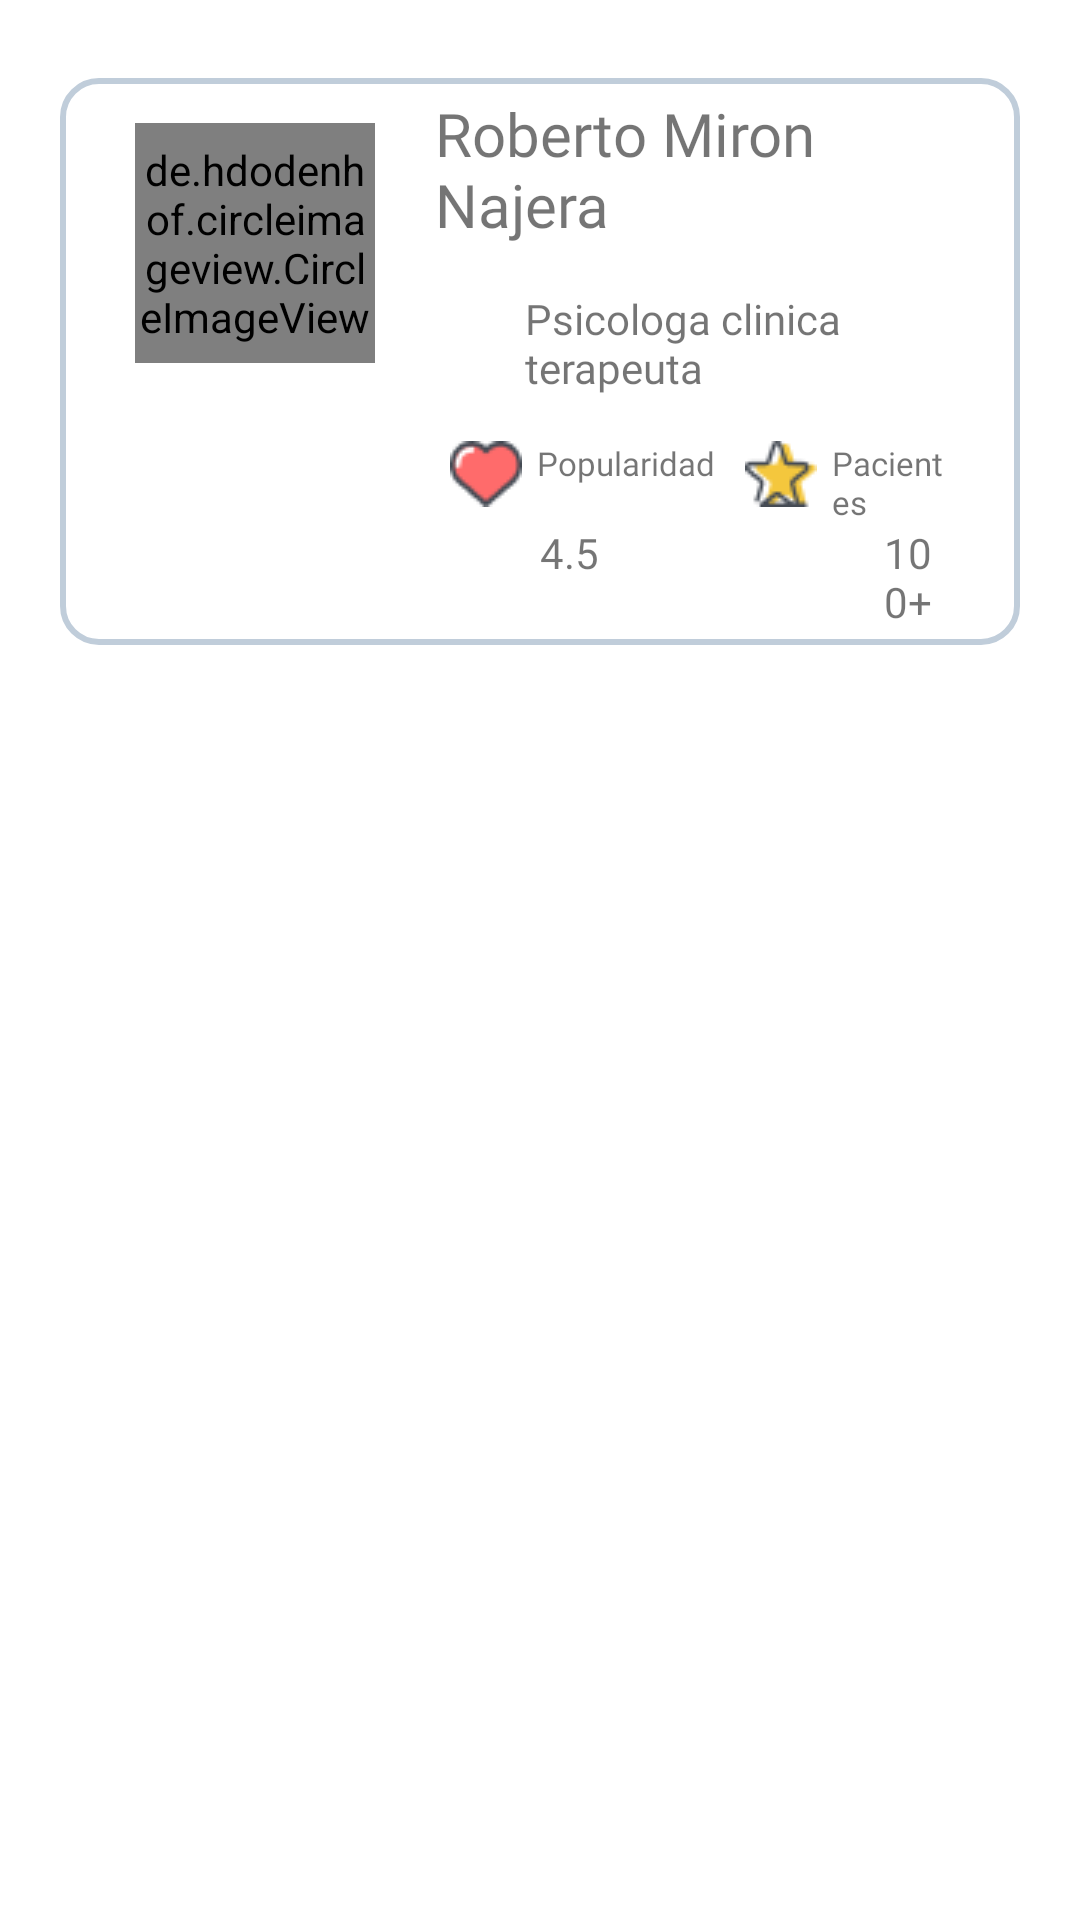

Reconstruct the res/layout file that produces this screen, plus the resources it refers to.
<!-- AndroidManifest.xml: application theme Theme.ValerianaUserAppKotlin -->
<!-- res/layout/list_doctor_item.xml -->
<?xml version="1.0" encoding="utf-8"?>
<LinearLayout xmlns:android="http://schemas.android.com/apk/res/android"
    android:orientation="vertical"
    android:layout_width="match_parent"
    android:layout_height="match_parent">
    
    <RelativeLayout
        android:layout_width="match_parent"
        android:layout_height="wrap_content"
        android:layout_marginTop="16dp">

        <LinearLayout
            android:layout_width="match_parent"
            android:layout_height="wrap_content"
            android:layout_marginVertical="10dp"
            android:layout_marginHorizontal="20dp"
            android:orientation="horizontal"
            android:background="@drawable/card_style"
            android:padding="5dp">

            <de.hdodenhof.circleimageview.CircleImageView
                android:id="@+id/profilePic"
                android:layout_width="80dp"
                android:layout_height="80dp"
                android:layout_marginVertical="10dp"
                android:layout_marginStart="20dp"/>

            <LinearLayout
                android:layout_width="match_parent"
                android:layout_height="wrap_content"
                android:layout_marginEnd="20dp"
                android:layout_marginStart="20dp"
                android:orientation="vertical">

                <TextView
                    android:id="@+id/doctorName"
                    android:layout_width="wrap_content"
                    android:layout_height="wrap_content"
                    android:text="Roberto Miron Najera"
                    android:textSize="20sp"
                    android:fontFamily="@font/nunito_semibold"/>

                <TextView
                    android:id="@+id/job"
                    android:layout_width="wrap_content"
                    android:layout_height="wrap_content"
                    android:text="Psicologa clinica terapeuta"
                    android:layout_marginVertical="10dp"
                    android:paddingHorizontal="30dp"
                    android:paddingVertical="5dp"
                    android:background="@drawable/job_style"
                    android:fontFamily="@font/nunito_semibold"/>

                <LinearLayout
                    android:layout_width="match_parent"
                    android:layout_height="wrap_content"
                    android:orientation="horizontal">

                    <ImageView
                        android:layout_width="wrap_content"
                        android:layout_height="wrap_content"
                        android:src="@drawable/icon_popularity"
                        android:layout_marginHorizontal="5dp"/>
                    <TextView
                        android:layout_width="wrap_content"
                        android:layout_height="wrap_content"
                        android:text="@string/popularity"
                        android:layout_marginEnd="5dp"
                        android:fontFamily="@font/nunito_light"
                        android:textSize="11sp"/>

                    <ImageView
                        android:layout_width="wrap_content"
                        android:layout_height="wrap_content"
                        android:src="@drawable/icon_patients"
                        android:layout_marginHorizontal="5dp"/>
                    <TextView
                        android:layout_width="wrap_content"
                        android:layout_height="wrap_content"
                        android:text="@string/patients"
                        android:fontFamily="@font/nunito_light"
                        android:textSize="11sp"/>


                </LinearLayout>

                <LinearLayout
                    android:layout_width="match_parent"
                    android:layout_height="wrap_content"
                    android:orientation="horizontal">


                    <TextView
                        android:id="@+id/popularity"
                        android:layout_width="wrap_content"
                        android:layout_height="wrap_content"
                        android:layout_marginLeft="35dp"
                        android:text="4.5"
                        android:fontFamily="@font/nunito_bold"/>

                    <TextView
                        android:id="@+id/patients"
                        android:layout_width="wrap_content"
                        android:layout_height="wrap_content"
                        android:layout_marginLeft="95dp"
                        android:text="100+"
                        android:fontFamily="@font/nunito_bold"/>


                </LinearLayout>
            </LinearLayout>


        </LinearLayout>



    </RelativeLayout>


</LinearLayout>
<!-- resources referenced by this layout -->
<resources>
  <!-- drawable card_style (drawable) -->
  <?xml version="1.0" encoding="utf-8"?>
  <shape xmlns:android="http://schemas.android.com/apk/res/android">
      <solid android:color="@color/white"/>
      <stroke android:color="@color/disable" android:width="2dp"/>
  
      <corners android:radius="12dp"/>
  </shape>
  <!-- drawable icon_patients: png bitmap (drawable, 1061 bytes) -->
  <!-- drawable icon_popularity: png bitmap (drawable, 893 bytes) -->
  <string name="patients">Pacientes</string>
  <string name="popularity">Popularidad</string>
  <style name="Theme.ValerianaUserAppKotlin" parent="Theme.MaterialComponents.Light.NoActionBar">
          
          <item name="colorPrimary">@color/blue</item>
          <item name="colorPrimaryVariant">@color/base</item>
          <item name="colorOnPrimary">@color/white</item>
          
          <item name="colorSecondary">@color/green</item>
          <item name="colorSecondaryVariant">@color/green</item>
          <item name="colorOnSecondary">@color/white</item>
          
          <item name="android:statusBarColor">?attr/colorPrimaryVariant</item>
          
      </style>
  <color name="white">#FFF</color>
  <color name="disable">#C0CDDA</color>
  <color name="blue">#3F84E5</color>
  <color name="base">#454B54</color>
  <color name="green">#006D77</color>
</resources>
